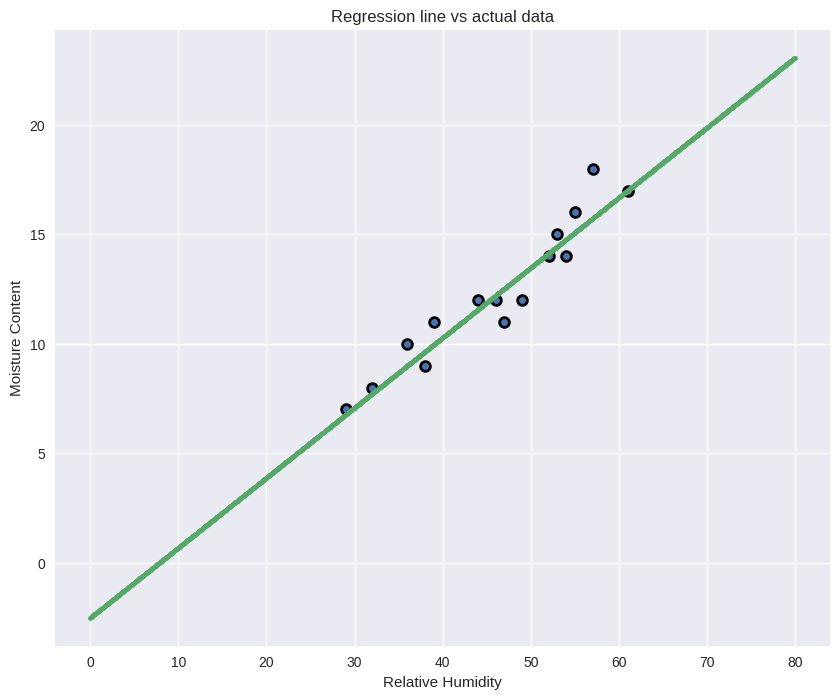
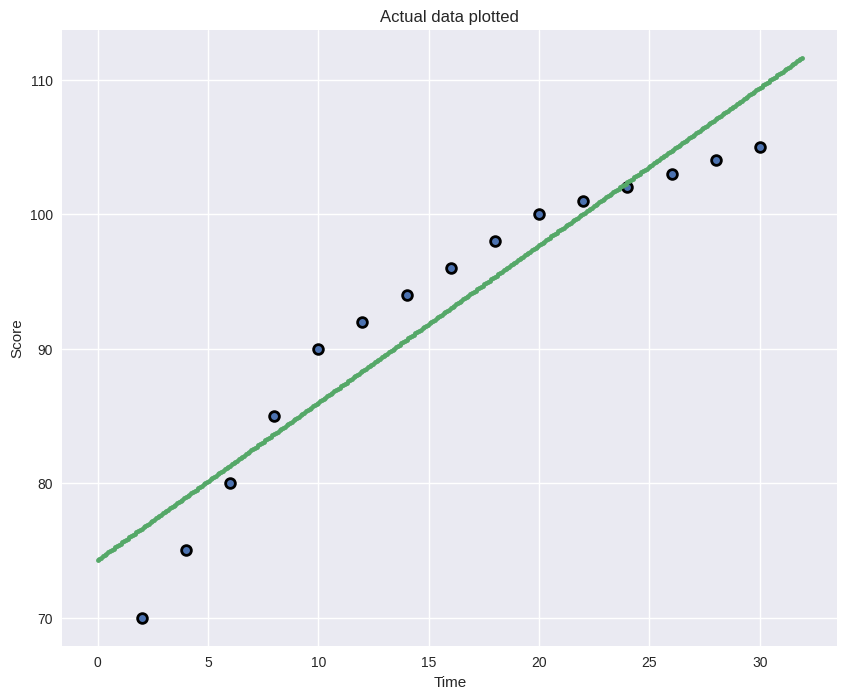
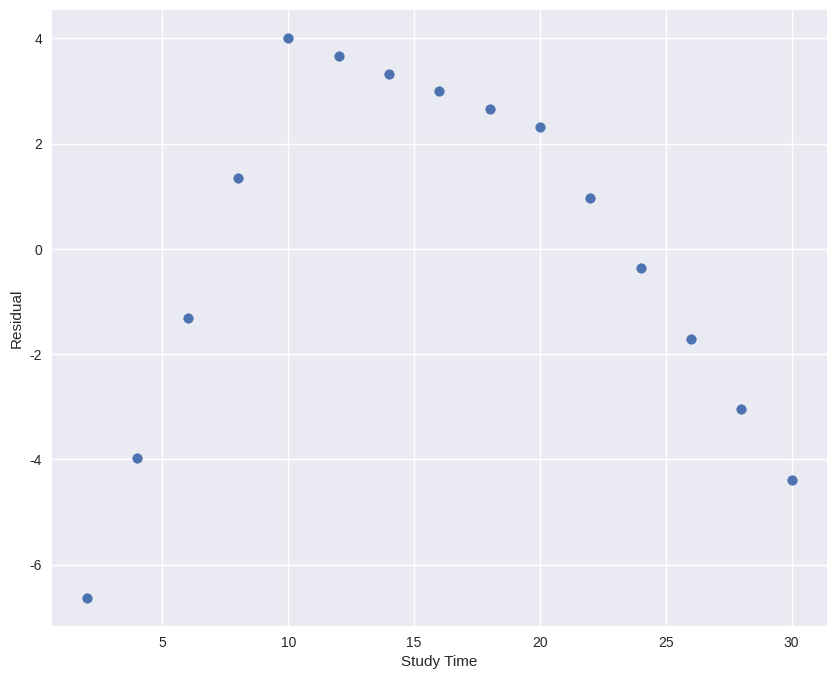

The script that saved these images, in order:
import numpy as np
import matplotlib.pyplot as plt
from scipy import stats

def calculate_least_squares_estimator(x: np.array, y: np.array)->tuple:
  """_Summary_
    This returns the least squares estimator for the given samples of x and y.
  Args:
      x (np.array): This is the numpy array which contains the sample for the relative humidity level.
      y (np.array): This is the numpy array which contains the sample for the moisture content.
  """
  n= len(x)
  B:float = ( np.sum(x*y) - (np.sum(x)*np.sum(y))/n )/ (np.sum(x**2)- (n * ( (np.sum(x)/n)**2) ))
  A:float = np.sum(y)/n - B*np.sum(x)/n

  return (round(A,2), round(B,2) ); 

def interpret_regression_line(slope:float, intercept:float)->None:
  """_summary_
      This interprets the regression line by explaining the slope and the intercept.
  Args:
      slope (float): This is the slope which is calculated as least square estimator.
      intercept (float): This is the intercept obtained from the least Sqaure Estimator.
  """
  print(f"We have taken the least square estimator to get the values of slope and intercept.\nSlope: {slope}, Intercept: {intercept}\nThe significance is that the slope and intercept calculated from Least Sqaure Estimator are unbiased estimator of A and B.", end="\n\n")
  
def predict_moisture_content(slope:float, intercept:float, x:np.array):
  """_summary_
    This helps in predicting the moisture content level with the help of arguments provided.
  Args:
      slope (float): _description_
      intercept (float): _description_
      humidity (np.array): _description_
  """
  y_pr= intercept + slope*x
  return y_pr

def plot_regression_line(slope:float, intercept:float, X:np.array, Y:np.array ):
  """_summary_

  Args:
      slope (float): _description_
      intercept (float): _description_
      x (np.array): _description_
      y (np.array): _description_
  """
  X_data= np.array( [ 0.08* i for i in range(1000)] )
  Y_data= X_data*slope + intercept

  plt.figure( figsize=(10,8) )
  plt.style.use('seaborn-v0_8')
  plt.title("Regression line vs actual data")
  plt.xlabel('Relative Humidity'); plt.ylabel('Moisture Content')

  # Plotting the scatterplot values
  plt.scatter(X,Y, linewidths=2, edgecolors='black' )
  plt.scatter(X_data, Y_data, linewidths=10e-9, edgecolors='red', marker=".")
  plt.show()

def assess_goodness_of_fit(y:np.array, y_predict:np.array):
  """_summary_

  Args:
      y (np.array): This is the original moisture content level given in the question. 
      y_predict (np.array): This is the predicted moisture content level given in the question.
  """
  ans:float= sum( (y_predict-y)**2 )
  return round(ans, 2), round( ans/len(y), 2)

def compute_confidence_interval(humidity, size, mean, SSE, Sxx, slope, intercept  ):
  """_summary_
  """
  range_:float = np.sqrt( ( ((1+size)/size) + ((humidity-mean)**2)/Sxx) * (SSE/(size-2)))
  t_val= stats.t.ppf(.975, size-2)
  org_val= slope*humidity + intercept

  print(f"The range is between {round(org_val - range_*t_val,2)} and {round(org_val + range_*t_val, 2)} with 95% confidence interval")
  

Humidity= np.array( [46, 53, 29, 61, 36, 39, 47, 49, 52, 38, 55, 32, 57, 54, 44] )
Moisture_org= np.array( [12, 15, 7, 17, 10, 11, 11, 12, 14, 9, 16, 8, 18, 14, 12] )

intercept, slope= calculate_least_squares_estimator(x=Humidity, y=Moisture_org )
print(f"The Slope and the Variance of the regression line are {intercept} and {slope} respectively.", end="\n\n")
interpret_regression_line( slope, intercept )

Moisture_predict= predict_moisture_content(slope=slope, intercept=intercept, x=Humidity)
print(f"The predicted Moisture for the Humidity is:\n{Moisture_predict}", end="\n\n")

print(f"The plot of the regression line and the actual data provided is given as follows:")
plot_regression_line(slope, intercept, Humidity, Moisture_org)

SSE, MSE= assess_goodness_of_fit( Moisture_org, Moisture_predict )
print(f"The Sum of Squared Error is {SSE} and the Mean of Sqaured Error is {MSE}. The smaller the values of SSE and MSE, the better the line fits.",end="\n\n")

mean1= np.sum( Humidity )/10
Sxx= np.sum( np.array( [ (val-mean1)**2  for val in Humidity] ) )
print(mean1)
Sample1= 25
compute_confidence_interval(Sample1, 10, mean1, SSE, Sxx, slope, intercept )

def calculate_slope_intercept( x: np.array, y: np.array )->tuple:

  n= len(x)
  B:float = ( np.sum(x*y) - (np.sum(x)*np.sum(y))/n )/ (np.sum(x**2)- (n * ( (np.sum(x)/n)**2) ))
  A:float = np.sum(y)/n - B*np.sum(x)/n

  return ( round(A,2), round(B,2) ); 

def vis_relationship( X:np.array, Y:np.array, slope, intercept ):

  X_data= np.array( [ 0.08* i for i in range(400)] )
  Y_data= X_data*slope + intercept

  plt.figure( figsize=(10,8) )
  plt.style.use('seaborn-v0_8')
  plt.title("Actual data plotted")
  plt.xlabel('Time'); plt.ylabel('Score')

  # Plotting the scatterplot values
  plt.scatter(X,Y, linewidths=2, edgecolors='black' )
  plt.scatter(X_data, Y_data, linewidths=10e-9, edgecolors='red', marker=".")
  
  plt.show()


def predict_exam_score( Time:float, slope:float, intercept:float )->float:
  
  Score= Time*slope + intercept
  return Score

def plot_residual(Time, Score, slope, intercept):
  
  residual= Score - ( Time*slope + intercept )


  plt.figure(figsize=(10,8))
  plt.style.use( 'seaborn-v0_8' )
  plt.xlabel('Study Time'); plt.ylabel('Residual')
  plt.scatter(x=Time, y=residual )

  return residual

def hypothesis_test(slope, size, Sxx, SSE):
  
  coeff= np.sqrt( (size-2)* Sxx/SSE)
  test_stat= slope * coeff
  t_stat= stats.t.ppf( 0.975, size-2 )

  return round(test_stat, 2), round(t_stat, 2)


Time= np.array( [ 2 ,4 ,6 ,8 ,10 ,12 ,14 ,16 ,18 ,20 ,22 ,24 ,26 ,28 ,30 ] )
Score= np.array( [ 70, 75, 80, 85, 90, 92, 94, 96, 98, 100, 101, 102, 103, 104, 105 ] )

intercept2, slope2= calculate_slope_intercept(x=Time, y=Score )
print(f"The Slope and the Variance of the regression line are {intercept} and {slope} respectively.", end="\n\n")

vis_relationship(X= Time, Y= Score, slope=slope2, intercept=intercept2)

sample_value= 23
predicted_score= predict_exam_score(Time= sample_value, slope=slope2, intercept= intercept2)
print(f"The Predicted score for the study time of {sample_value} is {predicted_score}.", end="\n\n")

Residuals= plot_residual(Time, Score, slope2, intercept2)
print(f"We can see from the above graph that the distribution of the residuals first increases and then decreases. This could lead us to the hypothesis that Studying for less hours or too much greater hours does not lead to a well-defined distribution of marks.",end="\n\n")

test_stat, t_stat= hypothesis_test(slope2, 10, Sxx, SSE)
print(f"The Test-Statistic and the t-Statistic have come out to be {test_stat} and {t_stat}. As We can see that the test Statistic is greater than the t-statistic, We can reject the hypothesis that β=0 i.e. the Test score are completely independent of the hours studied for the test.", end="\n\n")